Run: headless pygame with SDL's dummy video driver; simulated clock (each Clock.tick advances the game by its frame time, no real sleeping); random seed 0; keys injected as events and as key.get_pressed() state; no mouse input.
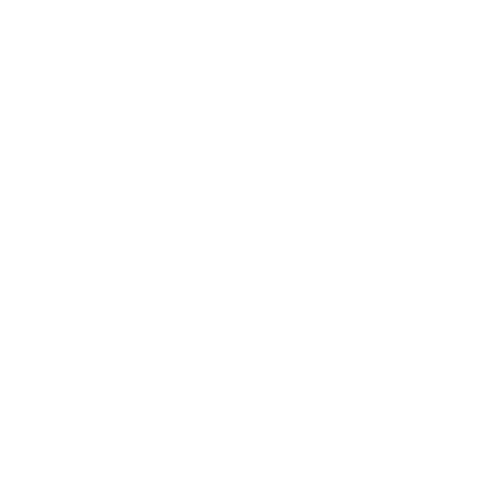
Frame 1 of 4 · flips 1–60 · no input
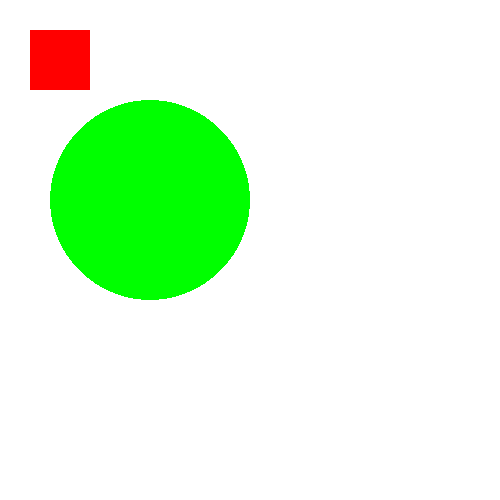
Frame 2 of 4 · flips 61–180 · tapped SPACE, RETURN · held RIGHT (→), D
Frame 3 of 4 · flips 181–300 · held DOWN (↓), S · screen unchanged from frame 2, image omitted
Frame 4 of 4 · flips 301–420 · held LEFT (←), A, UP (↑), W · screen unchanged from frame 3, image omitted

The pygame program that drew these frames:

import pygame
pygame.init()

screen = pygame.display.set_mode((500,500))
screen.fill((255,255,255))

rectcolor = (255,0,0)
ellipsecolor = (0,255,0)

run = True

while run:
    for event in pygame.event.get():
        if event.type == pygame.QUIT:
            pygame.quit()
        pygame.draw.rect(screen,rectcolor,pygame.Rect(30,30,60,60))
        pygame.draw.circle(screen,ellipsecolor,(150,200),100,0)
    pygame.display.update()
